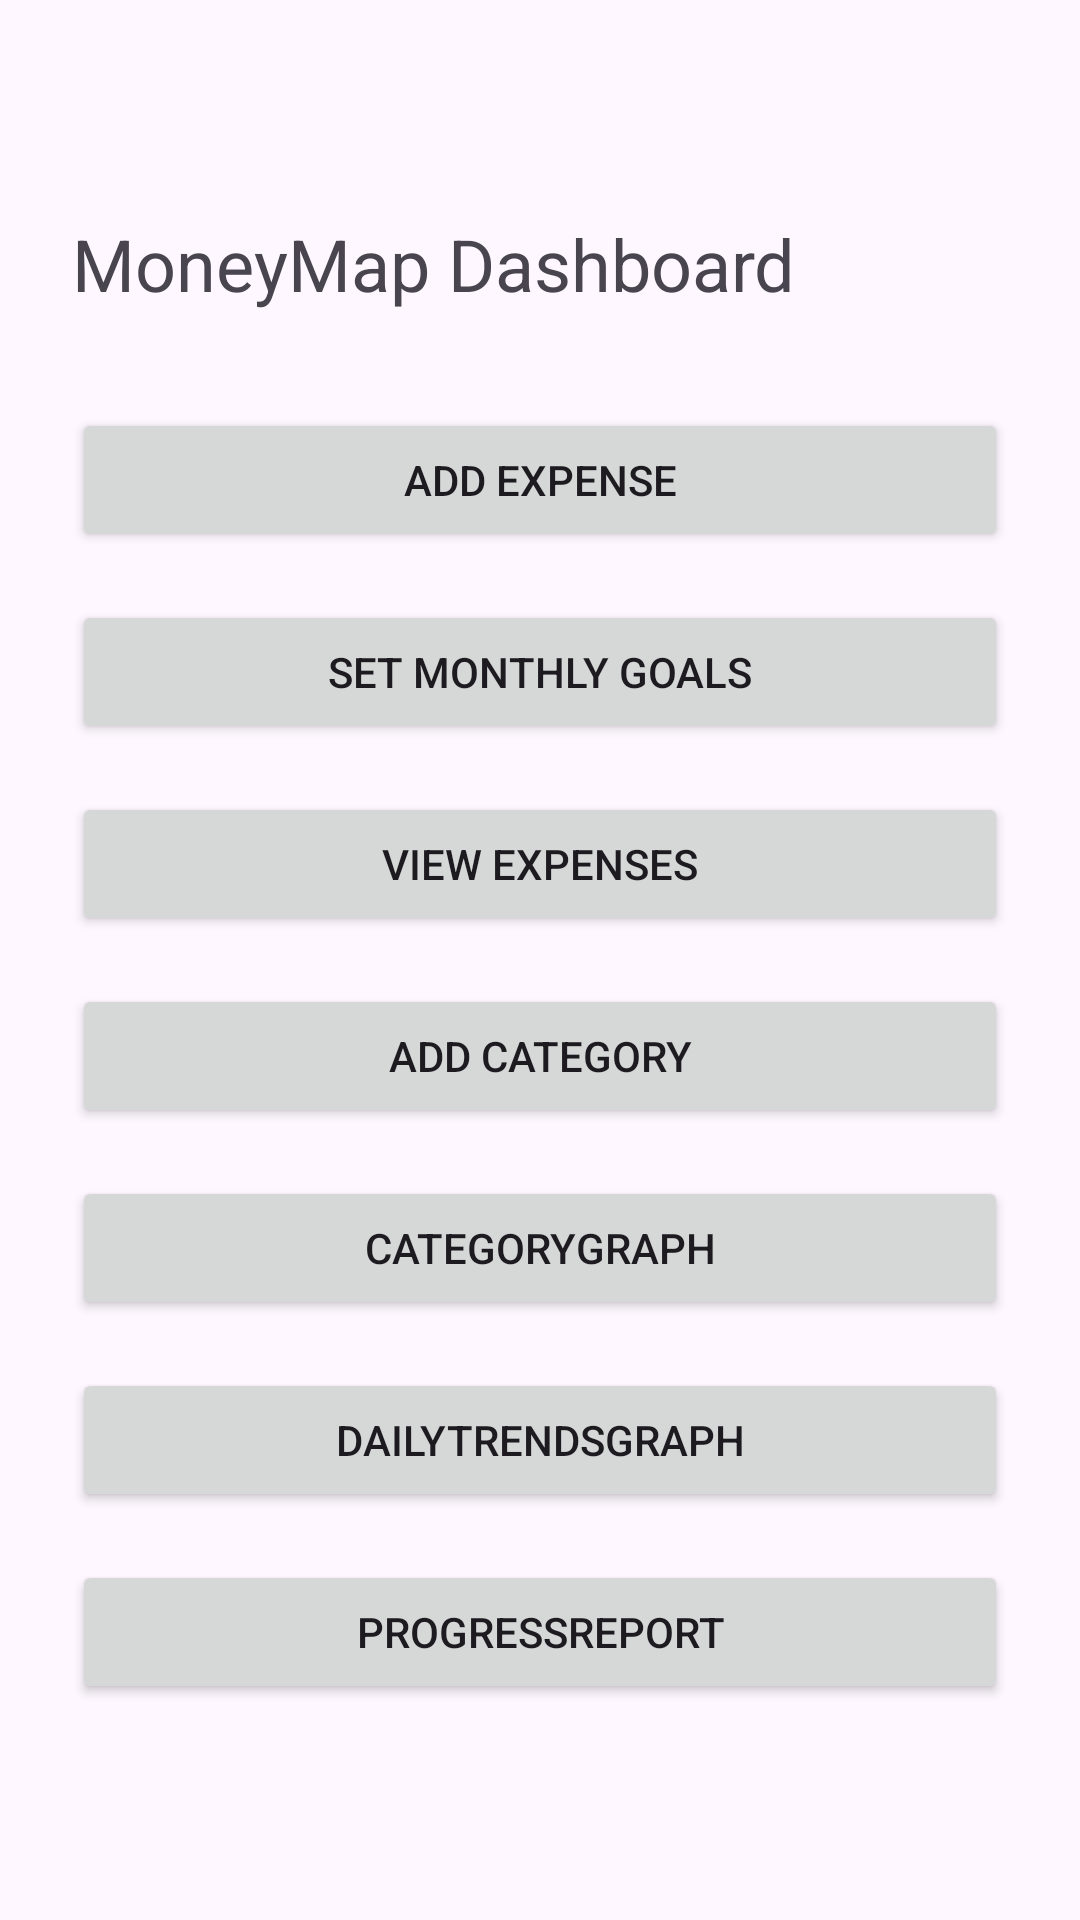

This screen was rendered from an Android layout file. Write that file and the resources it references.
<!-- AndroidManifest.xml: application theme Theme.MoneyMapPart1 -->
<!-- res/layout/activity_dashboard.xml -->
<?xml version="1.0" encoding="utf-8"?>
<LinearLayout
    xmlns:android="http://schemas.android.com/apk/res/android"
    android:orientation="vertical"
    android:layout_width="match_parent"
    android:layout_height="match_parent"
    android:gravity="center"
    android:padding="24dp">

    <TextView
        android:id="@+id/tvWelcomeDashboard"
        android:text="MoneyMap Dashboard"
        android:textSize="24sp"
        android:layout_width="match_parent"
        android:layout_height="wrap_content"
        android:layout_marginBottom="32dp"
        android:layout_gravity="center"
        />

    <Button
        android:id="@+id/btnAddExpense"
        android:text="Add Expense"
        android:layout_width="match_parent"
        android:layout_height="wrap_content"
        android:layout_marginBottom="16dp"/>

    <Button
        android:id="@+id/btnSetGoals"
        android:text="Set Monthly Goals"
        android:layout_width="match_parent"
        android:layout_height="wrap_content"
        android:layout_marginBottom="16dp"/>

    <Button
        android:id="@+id/btnViewExpenses"
        android:text="View Expenses"
        android:layout_width="match_parent"
        android:layout_height="wrap_content"/>

    <Button
        android:id="@+id/btnAddCategory"
        android:text="Add Category"
        android:layout_width="match_parent"
        android:layout_height="wrap_content"
        android:layout_marginTop="16dp"/>

    <Button
        android:id="@+id/btnCategoryGraph"
        android:text="CategoryGraph"
        android:layout_width="match_parent"
        android:layout_height="wrap_content"
        android:layout_marginTop="16dp"/>

    <Button
        android:id="@+id/btnDailyTrends"
        android:text="DailyTrendsGraph"
        android:layout_width="match_parent"
        android:layout_height="wrap_content"
        android:layout_marginTop="16dp"/>

    <Button
        android:id="@+id/btnProgressReport"
        android:text="ProgressReport"
        android:layout_width="match_parent"
        android:layout_height="wrap_content"
        android:layout_marginTop="16dp"/>


</LinearLayout>
<!-- resources referenced by this layout -->
<resources>
  <style name="Theme.MoneyMapPart1" parent="Base.Theme.MoneyMapPart1" />
  <style name="Base.Theme.MoneyMapPart1" parent="Theme.Material3.DayNight.NoActionBar">
          
          
      </style>
</resources>
